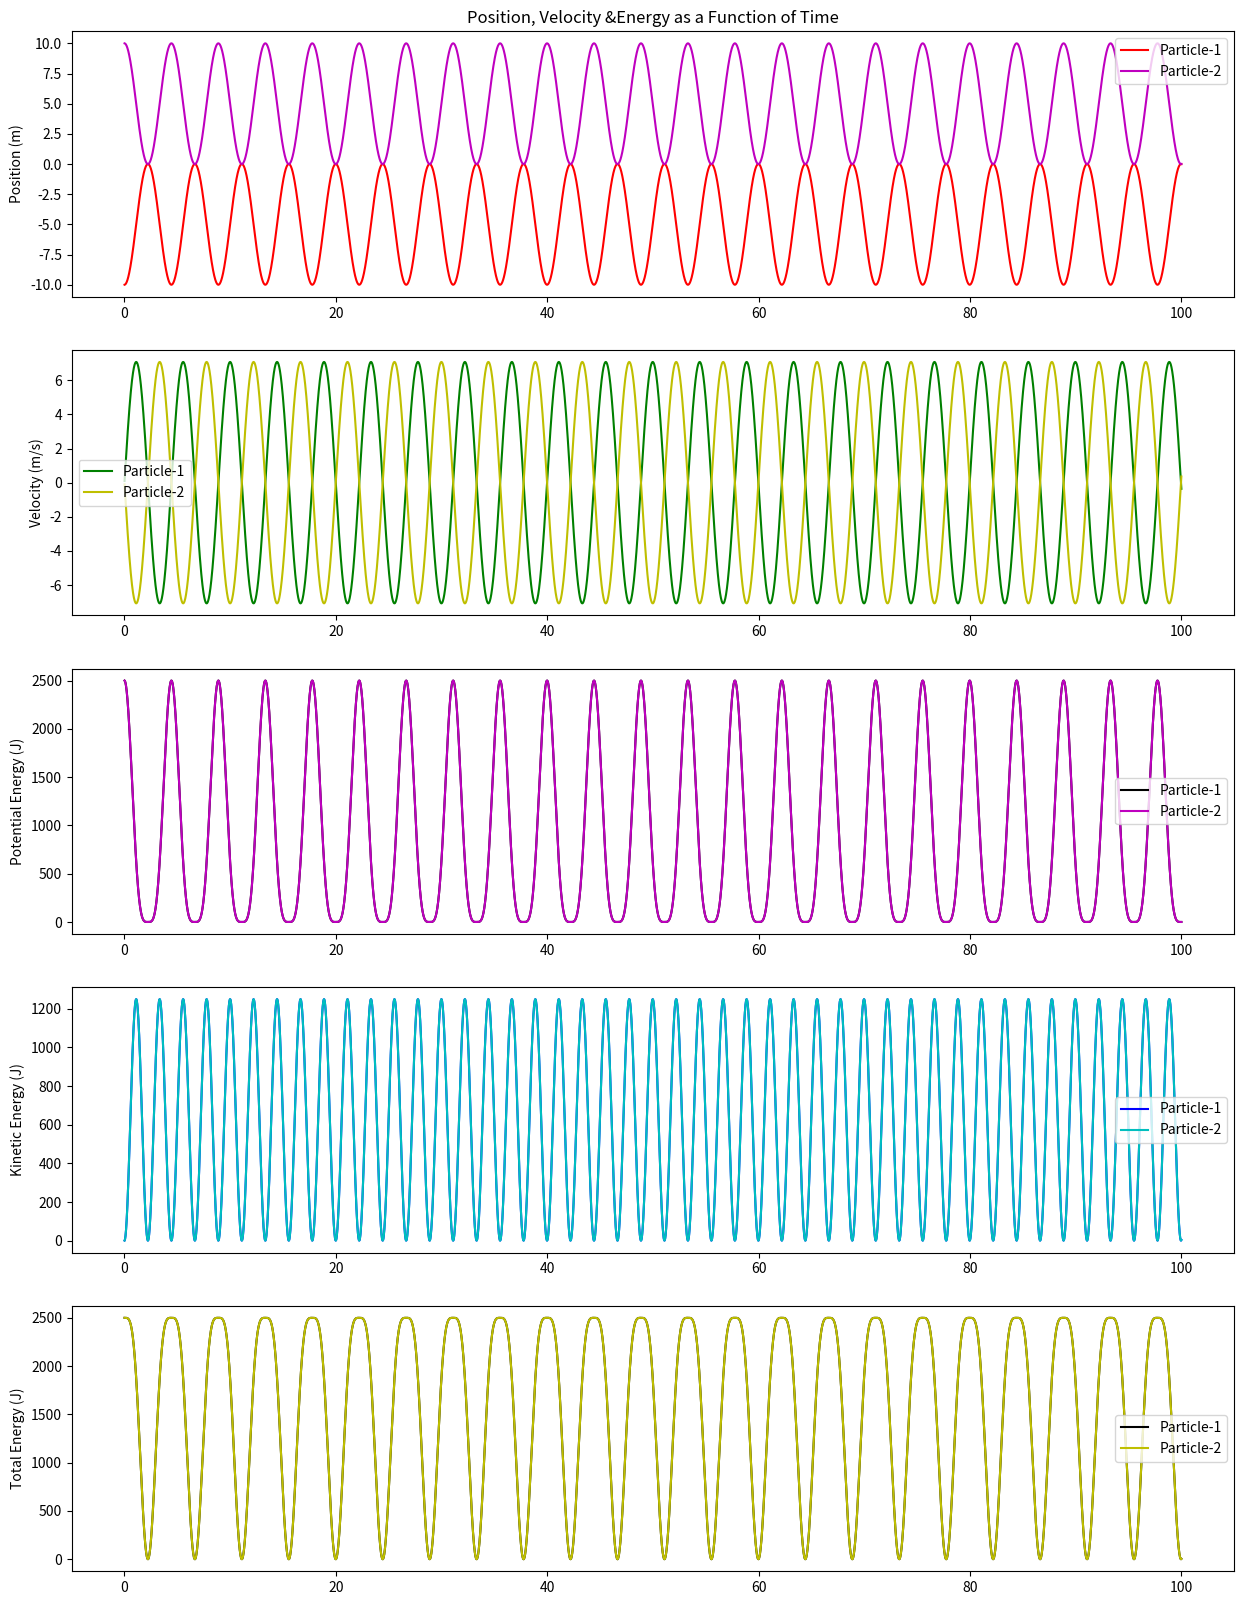

Recreate this plot in Python.
# coding: utf-8

# # 1-D "Molecular dynamics code" for two particles attached by spring.
# 

# # Velocity Verlet Algorithm.

# In[83]:


def new_pos1(X_new,X_old,V_old,V_new,F_old,m,t):                         #Algorithm For new position
    X_new = X_old + (t)*V_old + ((t**2)*F_old)/(2*m)
    return(X_new)

def new_pos2(X_new,X_old,V_old,V_new,F_old,m,t):
    X_new = X_old + (t)*V_old - ((t**2)*F_old)/(2*m)
    return(X_new)

def new_force(X1_new,X2_new,X0,k):                                       #Algorithm for new force
    new = X2_new - X1_new
    new = new - X0
    new = k*new
    return(new)

def new_vel1(F_old,F_new,V_old,V_new,t,m):                               #Algorithm for new velocity
    V_new = (F_old + F_new)
    V_new = (V_new * t)/(2*m)
    V_new = V_old + V_new
    return(V_new)
def new_vel2(F_old,F_new,V_old,V_new,t,m):
    V_new = (F_old + F_new)
    V_new = (V_new * t)/(2*m)
    V_new = V_old - V_new
    return(V_new)


# # Energy Calculation

# In[84]:


def KE(m,v):                                                             #Kinetic Energy Calculation
    KE = (m*(v**2))/2
    return(KE)

def PE(k,x):                                                             #Potential Energy Calculation
    PE = (k*(x**2))/2
    return(PE)

def TE(U,K):                                                             #Total Energy Calculation
    TE = U+K
    return(TE)
    


# #  Components of the simulation.

# In[87]:


import pandas as pd
import matplotlib.pyplot as plt
                                                                         #Variables
m1 = 50                                                                  #Mass[unit = kg]
m2 = 50

t = 0.01                                                                 #Time step of Integration[unit = s]
k = float(50)                                                            #Spring Constant[unit = N/m]
X0 = float(10)                                                           #Equilibrium Position[unit = m]
T = float()                                                              #Total time of experiment[unit = s]

X1_old = float(-10)                                                      #Positions[unit = m]
X1_new = float()

X2_old = float(10)
X2_new = float()

F_old = new_force(X1_old,X2_old,X0,k)                                    #Force[unit = N]
F_new = float()

V1_old = float(0)                                                        #Velocity[unit = m/s]
V1_new = float()

V2_old = float(0)
V2_new = float()

s=0
data = []

while s<10000:                                                           #Total steps = 10000 [trial 1 = 100s/trial 2 =100s/trial 3 =10s]
    
    X1_new = new_pos1(X1_new,X1_old,V1_old,V1_new,F_old,m1,t)            #New position
    X2_new = new_pos2(X2_new,X2_old,V2_old,V2_new,F_old,m2,t)
    
    F_new = new_force(X1_new,X2_new,X0,k)                                #New Force
    
    V1_new = new_vel1(F_old,F_new,V1_old,V1_new,t,m1)                    #New velocity
    V2_new = new_vel2(F_old,F_new,V2_old,V2_new,t,m2)

    T = T + t                                                            #New time
    
    PE1 = PE(k,X1_new)                                                   #Energy[unit = J]
    KE1 = KE(m1,V1_new)
    TE1 = TE(PE1,KE1)
    
    PE2 = PE(k,X2_new)
    KE2 = KE(m2,V2_new)
    TE2 = TE(PE2,KE2)
    
    list = [X1_new,X2_new,V1_new,V2_new,F_new,T,PE1,KE1,TE1,PE2,KE2,TE2]
    data.append(list)
    
    X1_old = X1_new
    X2_old = X2_new
    F_old = F_new
    V1_old = V1_new
    V2_old = V2_new

    s +=1
df = pd.DataFrame(data, columns=['X1_new','X2_new','V1_new','V2_new','F_new','T','PE1','KE1','TE1','PE2','KE2','TE2'])


# # Data Visualization.

# In[90]:


x11points = df.loc[:,"X1_new"]
x12points = df.loc[:,"X2_new"]

x21points = df.loc[:,"V1_new"]
x22points = df.loc[:,"V2_new"]

x31points = df.loc[:,"PE1"]
x32points = df.loc[:,"PE2"]

x41points = df.loc[:,"KE1"]
x42points = df.loc[:,"KE2"]

x51points = df.loc[:,"TE1"]
x52points = df.loc[:,"TE2"]

ypoints = df.loc[:,"T"]

plt.rcParams["figure.figsize"] = (15,20) 
plt.figure()

plt.subplot(5,1,1)
plt.plot(ypoints, x11points,'r',label="Particle-1")
plt.plot(ypoints, x12points,'m',label="Particle-2")
plt.ylabel('Position (m)')
plt.title('Position, Velocity &Energy as a Function of Time')
plt.legend()

plt.subplot(5,1,2)
plt.plot(ypoints, x21points,'g',label="Particle-1")
plt.plot(ypoints, x22points,'y',label="Particle-2")
plt.ylabel('Velocity (m/s)')
plt.legend()

plt.subplot(5,1,3)
plt.plot(ypoints, x31points,'k',label="Particle-1")
plt.plot(ypoints, x32points,'m',label="Particle-2")
plt.ylabel('Potential Energy (J)')
plt.legend()

plt.subplot(5,1,4)
plt.plot(ypoints, x41points,'b',label="Particle-1")
plt.plot(ypoints, x42points,'c',label="Particle-2")
plt.ylabel('Kinetic Energy (J)')
plt.legend()

plt.subplot(5,1,5)
plt.plot(ypoints, x51points,'k',label="Particle-1")
plt.plot(ypoints, x52points,'y',label="Particle-2")
plt.ylabel('Total Energy (J)')
plt.legend()


# In[ ]:


#Author: Kalith M Ismail.
# [redacted]
# [redacted]
# [redacted]
# [redacted]

